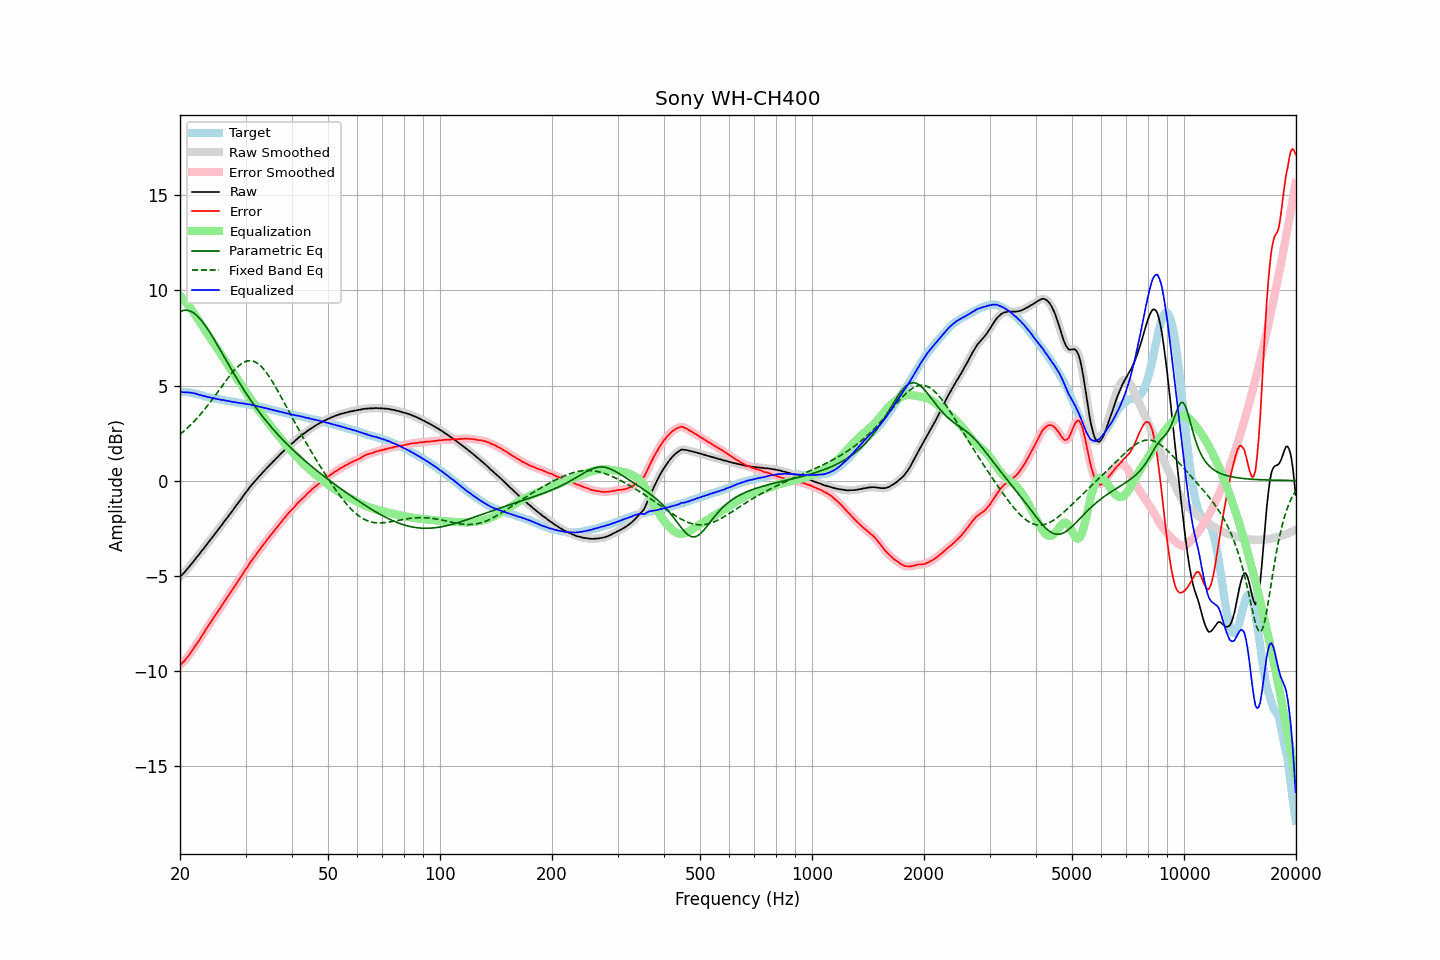

Values plotted in this chart, from the file beside it:
frequency, raw, error, smoothed, error_smoothed, equalization, parametric_eq, fixed_band_eq, equalized_raw, equalized_smoothed, target
20.00, -5.06, -9.71, -5.07, -9.71, 9.72, 8.89, 2.43, 4.66, 4.66, 4.65
20.20, -4.98, -9.63, -4.98, -9.63, 9.63, 8.92, 2.50, 4.65, 4.65, 4.65
20.40, -4.89, -9.54, -4.89, -9.54, 9.54, 8.94, 2.57, 4.65, 4.65, 4.65
20.61, -4.81, -9.45, -4.80, -9.45, 9.44, 8.96, 2.64, 4.64, 4.64, 4.65
20.81, -4.69, -9.34, -4.70, -9.35, 9.34, 8.96, 2.72, 4.65, 4.64, 4.65
21.02, -4.60, -9.25, -4.60, -9.24, 9.23, 8.94, 2.80, 4.63, 4.64, 4.65
21.23, -4.49, -9.12, -4.50, -9.13, 9.13, 8.92, 2.88, 4.63, 4.63, 4.63
21.44, -4.39, -9.01, -4.40, -9.01, 9.01, 8.89, 2.96, 4.62, 4.62, 4.62
21.66, -4.30, -8.89, -4.29, -8.89, 8.89, 8.84, 3.05, 4.60, 4.60, 4.60
21.87, -4.18, -8.76, -4.18, -8.77, 8.77, 8.78, 3.14, 4.59, 4.59, 4.58
22.09, -4.07, -8.64, -4.08, -8.64, 8.64, 8.71, 3.23, 4.57, 4.56, 4.57
22.31, -3.97, -8.51, -3.97, -8.51, 8.51, 8.63, 3.32, 4.54, 4.54, 4.54
22.54, -3.88, -8.39, -3.87, -8.39, 8.38, 8.55, 3.41, 4.51, 4.52, 4.52
22.76, -3.75, -8.25, -3.76, -8.26, 8.25, 8.45, 3.51, 4.50, 4.49, 4.50
22.99, -3.65, -8.12, -3.65, -8.12, 8.12, 8.35, 3.61, 4.46, 4.47, 4.47
23.22, -3.54, -7.98, -3.54, -7.98, 7.99, 8.23, 3.71, 4.44, 4.45, 4.44
23.45, -3.43, -7.84, -3.44, -7.85, 7.86, 8.12, 3.82, 4.42, 4.42, 4.41
23.69, -3.33, -7.72, -3.32, -7.72, 7.72, 7.99, 3.92, 4.40, 4.40, 4.40
23.92, -3.21, -7.59, -3.21, -7.59, 7.59, 7.86, 4.03, 4.38, 4.38, 4.38
24.16, -3.10, -7.47, -3.10, -7.47, 7.47, 7.73, 4.14, 4.36, 4.36, 4.37
24.40, -2.99, -7.34, -2.99, -7.34, 7.34, 7.59, 4.26, 4.35, 4.35, 4.35
24.65, -2.88, -7.21, -2.88, -7.21, 7.21, 7.45, 4.37, 4.33, 4.33, 4.33
24.89, -2.77, -7.08, -2.77, -7.08, 7.09, 7.31, 4.48, 4.31, 4.31, 4.31
25.14, -2.66, -6.96, -2.66, -6.96, 6.96, 7.17, 4.60, 4.30, 4.30, 4.30
25.39, -2.55, -6.83, -2.55, -6.83, 6.83, 7.02, 4.72, 4.28, 4.28, 4.28
25.65, -2.44, -6.71, -2.44, -6.71, 6.70, 6.87, 4.84, 4.26, 4.26, 4.27
25.91, -2.34, -6.58, -2.33, -6.58, 6.57, 6.72, 4.95, 4.24, 4.24, 4.24
26.16, -2.21, -6.44, -2.22, -6.45, 6.45, 6.58, 5.07, 4.24, 4.23, 4.23
26.43, -2.11, -6.32, -2.11, -6.32, 6.32, 6.43, 5.18, 4.21, 4.21, 4.22
26.69, -1.99, -6.18, -1.99, -6.19, 6.19, 6.28, 5.30, 4.20, 4.20, 4.19
26.96, -1.89, -6.06, -1.88, -6.06, 6.06, 6.13, 5.41, 4.18, 4.18, 4.18
27.23, -1.77, -5.93, -1.77, -5.94, 5.94, 5.99, 5.52, 4.17, 4.17, 4.17
27.50, -1.66, -5.82, -1.66, -5.81, 5.81, 5.84, 5.62, 4.14, 4.15, 4.16
27.77, -1.54, -5.68, -1.54, -5.68, 5.68, 5.70, 5.72, 4.14, 4.14, 4.14
28.05, -1.42, -5.55, -1.43, -5.55, 5.55, 5.55, 5.82, 4.13, 4.12, 4.13
28.33, -1.31, -5.42, -1.31, -5.42, 5.42, 5.41, 5.91, 4.11, 4.11, 4.11
28.62, -1.20, -5.29, -1.20, -5.29, 5.29, 5.27, 5.99, 4.10, 4.10, 4.10
28.90, -1.08, -5.16, -1.08, -5.16, 5.16, 5.14, 6.07, 4.08, 4.08, 4.08
29.19, -0.97, -5.03, -0.97, -5.03, 5.04, 5.00, 6.13, 4.06, 4.07, 4.06
29.48, -0.84, -4.90, -0.85, -4.90, 4.91, 4.87, 6.19, 4.06, 4.06, 4.06
29.78, -0.73, -4.78, -0.73, -4.78, 4.78, 4.73, 6.23, 4.04, 4.04, 4.05
30.08, -0.62, -4.65, -0.62, -4.66, 4.65, 4.60, 6.27, 4.04, 4.03, 4.04
30.38, -0.52, -4.53, -0.51, -4.53, 4.53, 4.48, 6.29, 4.01, 4.02, 4.02
30.68, -0.39, -4.40, -0.40, -4.40, 4.40, 4.35, 6.31, 4.01, 4.01, 4.01
30.99, -0.29, -4.26, -0.29, -4.28, 4.28, 4.23, 6.30, 4.00, 3.99, 3.98
31.30, -0.19, -4.16, -0.19, -4.16, 4.16, 4.10, 6.29, 3.97, 3.98, 3.97
31.61, -0.08, -4.04, -0.09, -4.04, 4.04, 3.98, 6.27, 3.96, 3.95, 3.96
31.93, 0.00, -3.93, 0.01, -3.93, 3.93, 3.87, 6.23, 3.93, 3.93, 3.94
32.24, 0.10, -3.81, 0.10, -3.81, 3.81, 3.75, 6.18, 3.91, 3.91, 3.91
32.57, 0.20, -3.69, 0.19, -3.70, 3.70, 3.64, 6.12, 3.89, 3.89, 3.89
32.89, 0.29, -3.59, 0.29, -3.58, 3.58, 3.52, 6.04, 3.87, 3.87, 3.88
33.22, 0.39, -3.46, 0.38, -3.47, 3.47, 3.41, 5.96, 3.86, 3.85, 3.85
33.55, 0.48, -3.36, 0.48, -3.36, 3.36, 3.31, 5.87, 3.83, 3.83, 3.84
33.89, 0.57, -3.24, 0.57, -3.24, 3.24, 3.20, 5.76, 3.81, 3.81, 3.81
34.23, 0.66, -3.13, 0.66, -3.13, 3.13, 3.09, 5.65, 3.79, 3.79, 3.79
34.57, 0.75, -3.02, 0.75, -3.02, 3.03, 2.99, 5.53, 3.77, 3.77, 3.77
34.92, 0.84, -2.91, 0.83, -2.92, 2.92, 2.89, 5.40, 3.75, 3.75, 3.75
35.27, 0.92, -2.81, 0.92, -2.81, 2.81, 2.79, 5.27, 3.73, 3.73, 3.73
35.62, 1.01, -2.70, 1.00, -2.70, 2.70, 2.69, 5.13, 3.71, 3.71, 3.71
35.97, 1.09, -2.60, 1.09, -2.60, 2.60, 2.60, 4.99, 3.69, 3.69, 3.69
... 635 more rows
